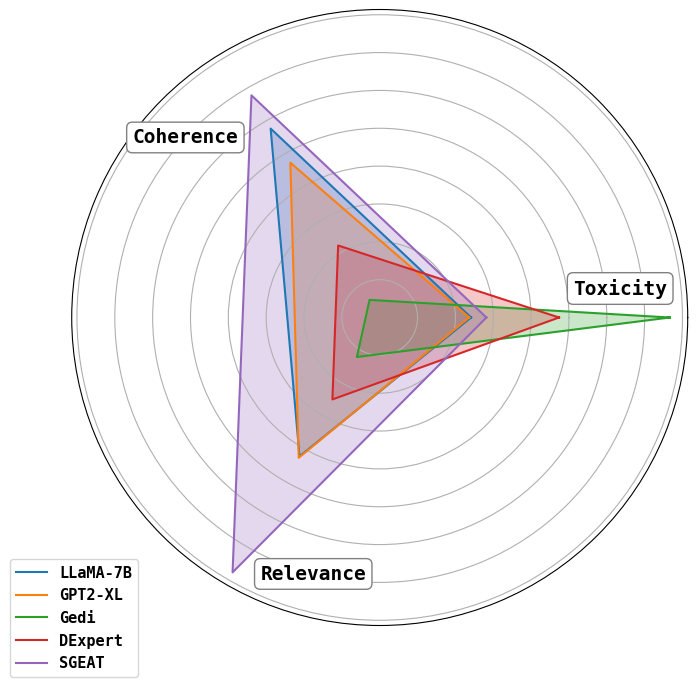

Python code for this plot: (Note: this script raises an exception after producing the figure.)
# llama
similarity_portion1 = [0.0047,0.0205,0.0603,0.1271,0.19,0.2262,0.1962,0.1209,0.0436,0.0097]  
toxicity_gen1 = [0.5038,0.4737,0.4762,0.4734,0.4792,0.4776,0.4757,0.4881,0.5163,0.5539]  
toxicity_wo_gen1 = [0.1214,0.1228,0.1614,0.1883,0.2298,0.2729,0.3211,0.3872,0.4779,0.5467]  


# gpt2-xl
similarity_portion2 = [0.0029,0.0194,0.0541,0.1179,0.1933,0.2371,0.2113,0.1229,0.0345,0.0054]
toxicity_gen2 = [0.4971,0.4775,0.4743,0.4811,0.4753,0.4767,0.4844,0.4812,0.5235,0.6398]
toxicity_wo_gen2 = [0.1293,0.1169,0.1528,0.1955,0.2302,0.2687,0.319,0.3662,0.4716,0.6385]


# gedi
similarity_portion3 = [0.0116,0.0589,0.1636,0.257,0.2418,0.1599,0.0806,0.0221,0.0027,0]
toxicity_gen3 = [0.4477,0.4497,0.4566,0.4475,0.4167,0.3684,0.331,0.3234,0.3385,0]
toxicity_wo_gen3 = [0.0332,0.0336,0.0406,0.0491,0.0643,0.0965,0.1357,0.1801,0.2578,0]


# dexperts
similarity_portion4 = [0.0091,0.0371,0.0983,0.1737,0.2323,0.2289,0.1504,0.0592,0.0087,0.0002]
toxicity_gen4 = [0.4456,0.4505,0.4319,0.4181,0.4048,0.3912,0.3795,0.3756,0.3925,0.608]
toxicity_wo_gen4 = [0.0389,0.0491,0.0557,0.0655,0.0839,0.1019,0.1304,0.1719,0.2677,0.4762]


# SGEAT
similarity_portion5 = [0.0322, 0.2034, 0.4148, 0.3063, 0.0418]
toxicity_wo_gen5 = [0.082, 0.1382, 0.2121, 0.304, 0.4749]


# radio figure
llama_similarity_value = sum(similarity_portion1[6:])
llama_tocicity = sum(toxicity_wo_gen1) / len(toxicity_wo_gen1)
llama_ppl = 6.4294

gpt_similarity_value = sum(similarity_portion2[6:])
gpt_tocicity = sum(toxicity_wo_gen2) / len(toxicity_wo_gen2)
gpt_ppl = 7.8481

gedi_similarity_value = sum(similarity_portion3[6:])
gedi_tocicity = sum(toxicity_wo_gen3) / len(toxicity_wo_gen3)
gedi_ppl = 68.8998

dexpert_similarity_value = sum(similarity_portion4[6:])
dexpert_tocicity = sum(toxicity_wo_gen4) / len(toxicity_wo_gen4)
dexpert_ppl = 16.8638

sgeat_similarity_value = sum(similarity_portion4[4:])
sgeat_tocicity = sum(toxicity_wo_gen5) / len(toxicity_wo_gen5)
sgeat_ppl = 5.4672


import numpy as np
import matplotlib.pyplot as plt

SIMs = np.array([llama_similarity_value, gpt_similarity_value, gedi_similarity_value, dexpert_similarity_value, sgeat_similarity_value])
norm_SIMs = SIMs / np.sum(SIMs)

PPLs = np.array([llama_ppl, gpt_ppl, gedi_ppl, dexpert_ppl, sgeat_ppl])
inverse_PPLs = 1 / PPLs
norm_PPLs = inverse_PPLs / np.sum(inverse_PPLs)

TOXICs = np.array([llama_tocicity, gpt_tocicity, gedi_tocicity, dexpert_tocicity, sgeat_tocicity])
inverse_TOXICs = 1 / TOXICs
norm_TOXICs = inverse_TOXICs / np.sum(inverse_TOXICs)

print(norm_SIMs)
print(norm_PPLs)
print(norm_TOXICs)


# 模型数据
data = {
    'LLaMA-7B': {
        'similarity': norm_SIMs[0],
        'toxicity': norm_TOXICs[0],
        'ppl': norm_PPLs[0],
    },
    'GPT2-XL': {
        'similarity': norm_SIMs[1],
        'toxicity': norm_TOXICs[1],
        'ppl': norm_PPLs[1],
    },
    'Gedi': {
        'similarity': norm_SIMs[2],
        'toxicity': norm_TOXICs[2],
        'ppl': norm_PPLs[2],
    },
    'DExpert': {
        'similarity': norm_SIMs[3],
        'toxicity': norm_TOXICs[3],
        'ppl': norm_PPLs[3],
    },
    'SGEAT': {
        'similarity': norm_SIMs[4],
        'toxicity': norm_TOXICs[4],
        'ppl': norm_PPLs[4],
    }
}

print(data)


# 设置雷达图的标签  
labels=np.array(['Toxicity', 'Coherence', 'Relevance'])  
  
# 计算雷达图的角度，确保图形是三角形  
angles=np.linspace(0, 2*np.pi, len(labels), endpoint=False).tolist()  
angles += angles[:1]  # 闭合雷达图  

print(angles)
fig, ax = plt.subplots(figsize=(8, 8), subplot_kw=dict(polar=True))  

# 绘制雷达图  
for model_name, attrs in data.items():  
    stats = np.array([attrs['toxicity'], attrs['ppl'], attrs['similarity']])  # Coherence是ppl的倒数  
    stats = np.concatenate((stats,[stats[0]]))  # 闭合雷达图  
    ax.plot(angles, stats, label=model_name)  
    ax.fill(angles, stats, alpha=0.25)  
  
# 添加标签，不包括闭合的额外角度  
ax.set_thetagrids([])

# # 设置雷达图的标签位置  
for label, angle in zip(labels, angles[:-1]): 
    if label == "Toxicity":
        angle += 0.12
        cc = 0.32
    elif label == "Relevance":
        angle += 0.27
        cc = 0.35
    else:
        angle += 0.30
        cc = 0.35
    ax.text(angle, cc, label, ha='center', va='center', fontsize=14, fontname= 'DejaVu Sans Mono', fontweight=600, bbox=dict(boxstyle="round,pad=0.3", facecolor="white", edgecolor="gray", alpha=1))

ax.grid(True)
ax.set_rgrids([0.05, 0.1, 0.15, 0.2, 0.25, 0.3, 0.35, 0.4], labels=[])

# 设置雷达图为三角形  
# ax.set_ylim(0)  # 可以通过设置y轴的下限来确保图形是三角形  
  
# 添加图例  
plt.legend(loc='upper right', bbox_to_anchor=(0.12, 0.12),prop={'family': 'DejaVu Sans Mono', 'weight': 600, 'size': 11})  

plt.savefig('save_figs/radar_chart.pdf', bbox_inches='tight', pad_inches=0.1)
